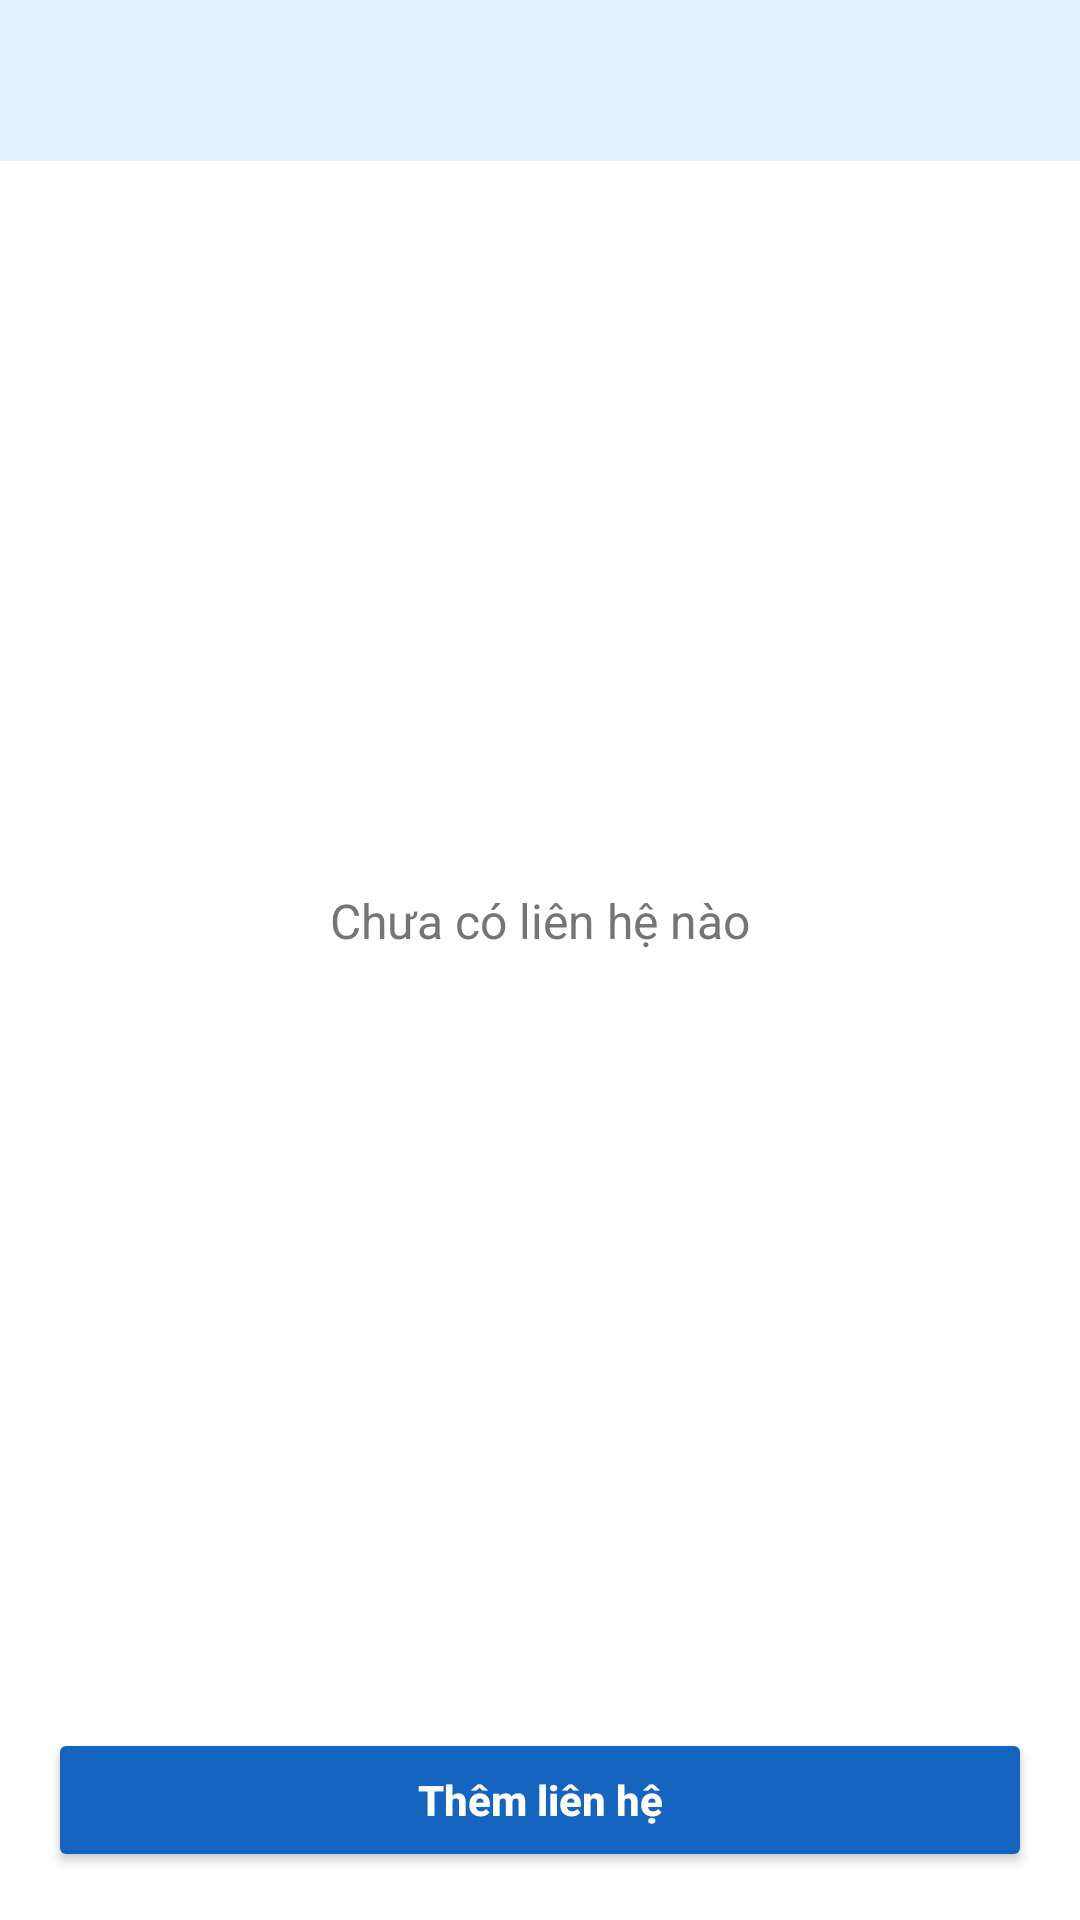

The Android layout XML behind this screen, and the referenced resources:
<!-- AndroidManifest.xml: application theme Theme.DanhBa -->
<!-- res/layout/activity_main.xml -->
<?xml version="1.0" encoding="utf-8"?>
<LinearLayout xmlns:android="http://schemas.android.com/apk/res/android"
    android:layout_width="match_parent"
    android:layout_height="match_parent"
    android:fitsSystemWindows="true"
    android:orientation="vertical">

    
    <TextView
        android:id="@+id/tv_stats"
        android:layout_width="match_parent"
        android:layout_height="wrap_content"
        android:background="@color/stats_bg"
        android:padding="16dp"
        android:textColor="@color/primary"
        android:textSize="16sp"
        android:textStyle="bold" />

    <FrameLayout
        android:layout_width="match_parent"
        android:layout_height="0dp"
        android:layout_weight="1">

        
        <ListView
            android:id="@+id/lv_contacts"
            android:layout_width="match_parent"
            android:layout_height="match_parent"
            android:divider="@color/divider"
            android:dividerHeight="1dp" />

        
        <TextView
            android:id="@+id/tv_empty"
            android:layout_width="match_parent"
            android:layout_height="match_parent"
            android:gravity="center"
            android:text="@string/main_empty"
            android:textColor="@color/text_secondary"
            android:textSize="16sp" />

    </FrameLayout>

    
    <Button
        android:id="@+id/btn_add"
        style="@style/Widget.DanhBa.Button"
        android:layout_width="match_parent"
        android:layout_height="wrap_content"
        android:layout_margin="16dp"
        android:text="@string/main_add_button" />

</LinearLayout>
<!-- resources referenced by this layout -->
<resources>
  <color name="divider">#E0E0E0</color>
  <color name="primary">#1565C0</color>
  <color name="stats_bg">#E3F2FD</color>
  <color name="text_secondary">#757575</color>
  <string name="main_add_button">Thêm liên hệ</string>
  <string name="main_empty">Chưa có liên hệ nào</string>
  <style name="Widget.DanhBa.Button" parent="Widget.AppCompat.Button">
          <item name="android:backgroundTint">@color/primary</item>
          <item name="android:textColor">@color/on_primary</item>
          <item name="android:textStyle">bold</item>
          <item name="android:textAllCaps">false</item>
      </style>
  <style name="Theme.DanhBa" parent="Theme.AppCompat.Light.DarkActionBar">
          <item name="colorPrimary">@color/primary</item>
          <item name="colorPrimaryDark">@color/primary_dark</item>
          <item name="colorAccent">@color/primary</item>
          <item name="android:windowBackground">@color/window_bg</item>
      </style>
  <color name="on_primary">#FFFFFF</color>
  <color name="primary_dark">#0D47A1</color>
  <color name="window_bg">#FFFFFF</color>
</resources>
